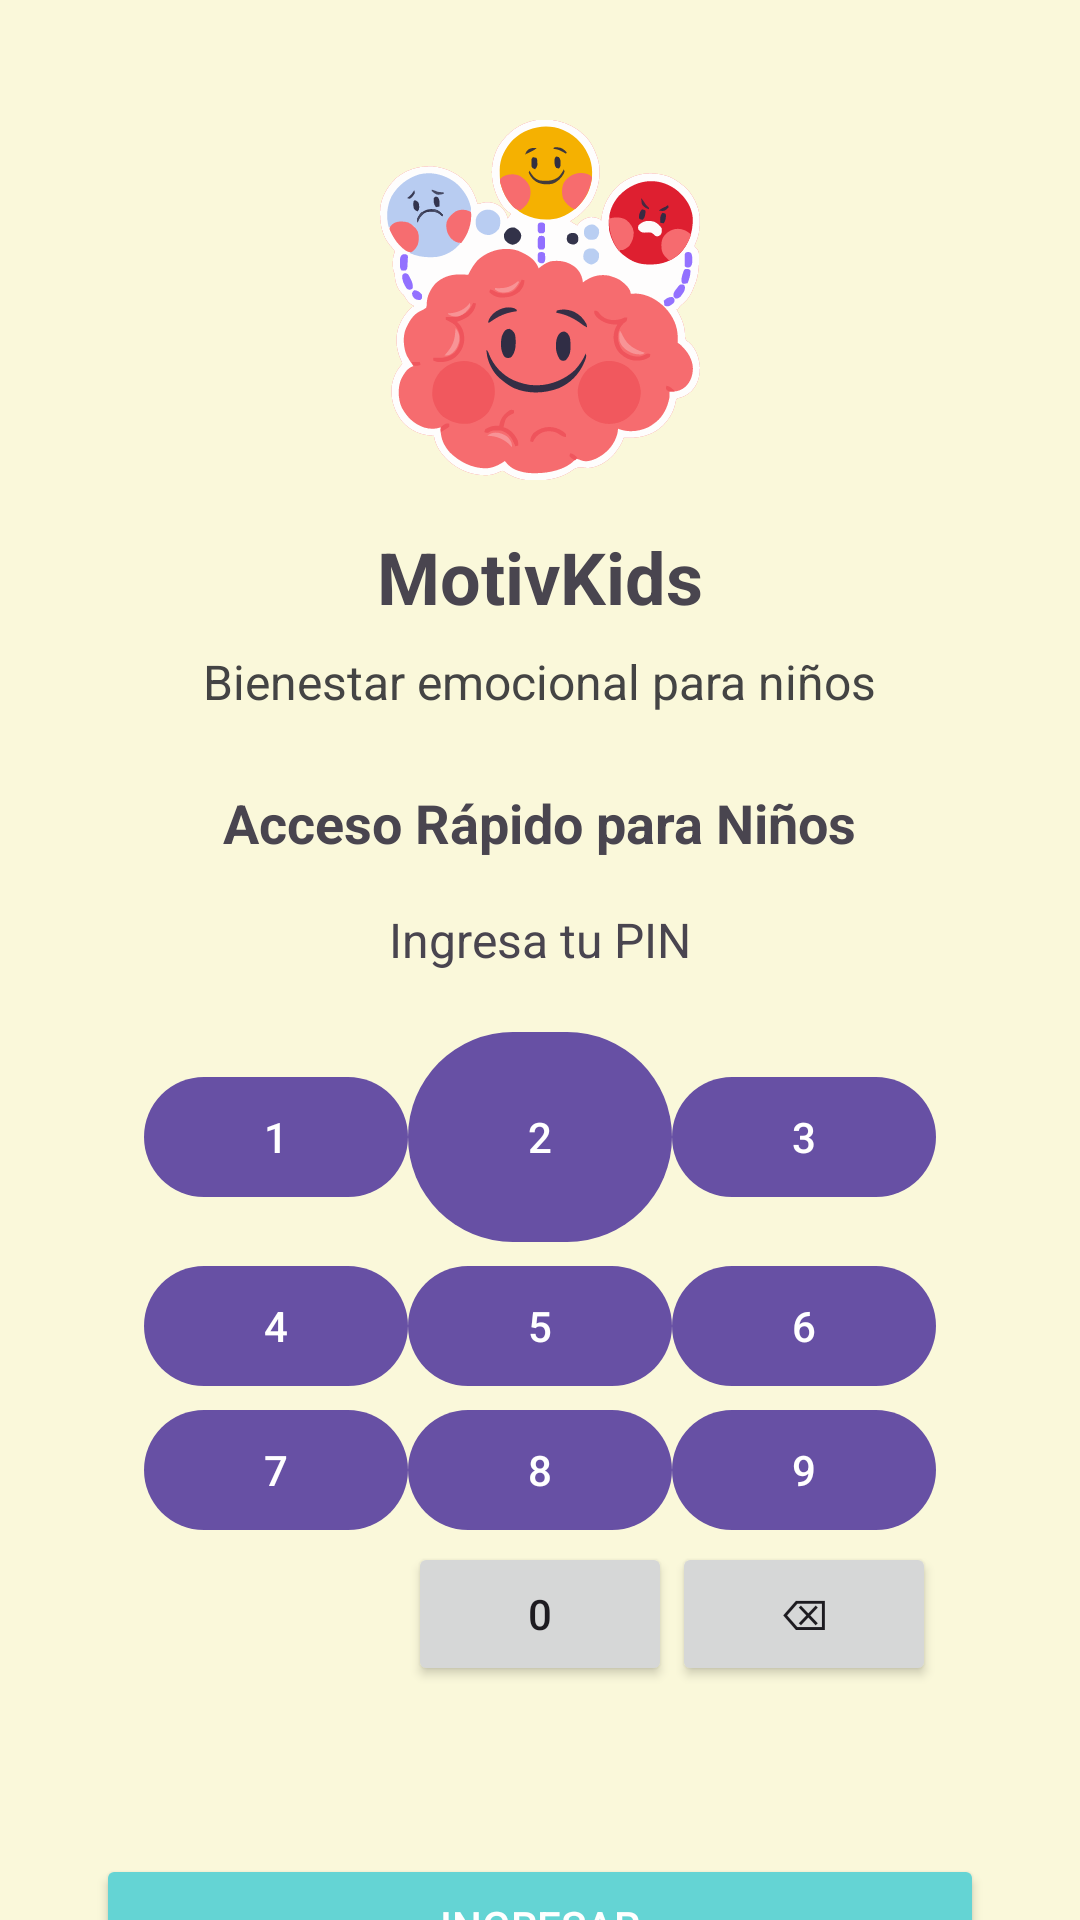

Layout XML and referenced resources for this Android screen:
<!-- AndroidManifest.xml: application theme Theme.MotivKids -->
<!-- res/layout/activity_main.xml -->
<?xml version="1.0" encoding="utf-8"?>
<androidx.constraintlayout.widget.ConstraintLayout
    xmlns:android="http://schemas.android.com/apk/res/android"
    xmlns:app="http://schemas.android.com/apk/res-auto"
    android:layout_width="match_parent"
    android:layout_height="match_parent"
    android:background="#FAF8DA"
    android:id="@+id/main">

    
    <ImageView
        android:id="@+id/logo"
        android:layout_width="120dp"
        android:layout_height="120dp"
        android:src="@drawable/ic_cerebro"
        android:contentDescription="Logo MotivKids"
        app:layout_constraintTop_toTopOf="parent"
        app:layout_constraintStart_toStartOf="parent"
        app:layout_constraintEnd_toEndOf="parent"
        android:layout_marginTop="40dp"/>

    
    <TextView
        android:id="@+id/title"
        android:layout_width="wrap_content"
        android:layout_height="wrap_content"
        android:text="MotivKids"
        android:textSize="24sp"
        android:textStyle="bold"
        android:fontFamily="sans-serif"
        app:layout_constraintTop_toBottomOf="@id/logo"
        app:layout_constraintStart_toStartOf="parent"
        app:layout_constraintEnd_toEndOf="parent"
        android:layout_marginTop="16dp"/>

    
    <TextView
        android:id="@+id/subtitle"
        android:layout_width="wrap_content"
        android:layout_height="wrap_content"
        android:text="Bienestar emocional para niños"
        android:textSize="16sp"
        android:textColor="#444444"
        app:layout_constraintTop_toBottomOf="@id/title"
        app:layout_constraintStart_toStartOf="parent"
        app:layout_constraintEnd_toEndOf="parent"
        android:layout_marginTop="8dp"/>

    
    <TextView
        android:id="@+id/fastAccess"
        android:layout_width="wrap_content"
        android:layout_height="wrap_content"
        android:text="Acceso Rápido para Niños"
        android:textSize="18sp"
        android:textStyle="bold"
        android:layout_marginTop="24dp"
        app:layout_constraintTop_toBottomOf="@id/subtitle"
        app:layout_constraintStart_toStartOf="parent"
        app:layout_constraintEnd_toEndOf="parent"/>

    
    <TextView
        android:id="@+id/pinLabel"
        android:layout_width="wrap_content"
        android:layout_height="wrap_content"
        android:text="Ingresa tu PIN"
        android:textSize="16sp"
        android:layout_marginTop="16dp"
        app:layout_constraintTop_toBottomOf="@id/fastAccess"
        app:layout_constraintStart_toStartOf="parent"
        app:layout_constraintEnd_toEndOf="parent"/>


    
    <GridLayout
        android:id="@+id/pinGrid"
        android:layout_width="wrap_content"
        android:layout_height="wrap_content"
        android:columnCount="3"
        android:rowCount="4"
        android:layout_marginTop="16dp"
        app:layout_constraintTop_toBottomOf="@id/pinLabel"
        app:layout_constraintStart_toStartOf="parent"
        app:layout_constraintEnd_toEndOf="parent">

        
        <com.google.android.material.button.MaterialButton android:id="@+id/btn1" style="@style/PinButton" android:text="1"/>

        <com.google.android.material.button.MaterialButton
            android:id="@+id/btn2"
            style="@style/PinButton"
            android:layout_height="78dp"
            android:text="2" />
        <com.google.android.material.button.MaterialButton android:id="@+id/btn3" style="@style/PinButton" android:text="3"/>
        <com.google.android.material.button.MaterialButton android:id="@+id/btn4" style="@style/PinButton" android:text="4"/>
        <com.google.android.material.button.MaterialButton android:id="@+id/btn5" style="@style/PinButton" android:text="5"/>
        <com.google.android.material.button.MaterialButton android:id="@+id/btn6" style="@style/PinButton" android:text="6"/>
        <com.google.android.material.button.MaterialButton android:id="@+id/btn7" style="@style/PinButton" android:text="7"/>
        <com.google.android.material.button.MaterialButton android:id="@+id/btn8" style="@style/PinButton" android:text="8"/>
        <com.google.android.material.button.MaterialButton android:id="@+id/btn9" style="@style/PinButton" android:text="9"/>

        <View
            android:layout_width="80dp"
            android:layout_height="80dp"/>
        <Button android:id="@+id/btn0" style="@style/PinButton" android:text="0"/>
        <Button android:id="@+id/btnDel" style="@style/PinButton" android:text="⌫"/>
    </GridLayout>

    
    <Button
        android:id="@+id/btnIngresar"
        android:layout_width="0dp"
        android:layout_height="wrap_content"
        android:text="Ingresar"
        android:backgroundTint="#64D4D4"
        android:textColor="@android:color/white"
        android:layout_marginTop="24dp"
        android:layout_marginStart="32dp"
        android:layout_marginEnd="32dp"
        app:layout_constraintTop_toBottomOf="@id/pinGrid"
        app:layout_constraintStart_toStartOf="parent"
        app:layout_constraintEnd_toEndOf="parent"/>
</androidx.constraintlayout.widget.ConstraintLayout>
<!-- resources referenced by this layout -->
<resources>
  <!-- drawable ic_cerebro: vector/xml drawable (drawable, 33890 chars, omitted) -->
  <style name="Theme.MotivKids" parent="Base.Theme.MotivKids" />
  <style name="Base.Theme.MotivKids" parent="Theme.Material3.DayNight.NoActionBar">
          
          
      </style>
</resources>
